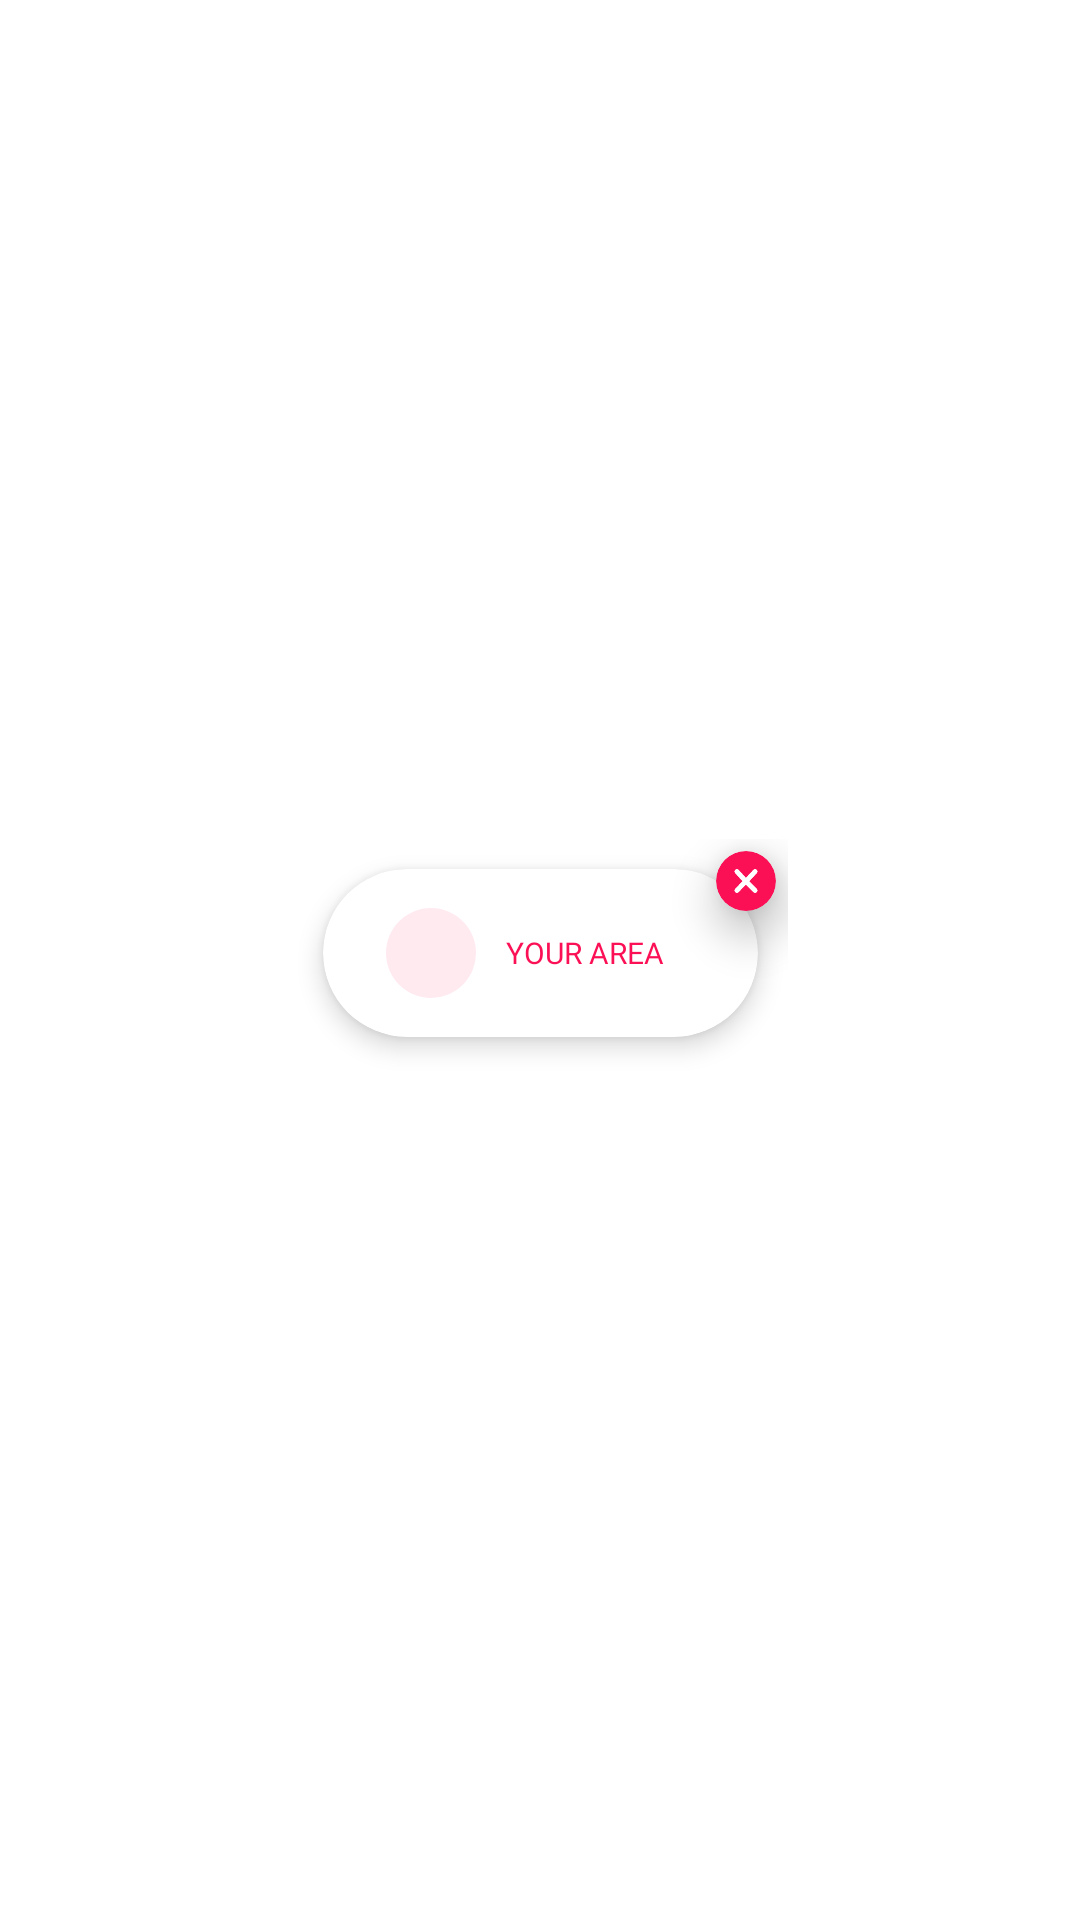

Here is an Android app screen rendered from its layout file. Give the layout XML and the strings, colors and styles it references.
<!-- AndroidManifest.xml: application theme Theme.FreebieTicket -->
<!-- res/layout/discoveradmincards.xml -->
<?xml version="1.0" encoding="utf-8"?>
<androidx.constraintlayout.widget.ConstraintLayout xmlns:android="http://schemas.android.com/apk/res/android"
    android:layout_width="wrap_content"
    android:layout_height="wrap_content"
    xmlns:app="http://schemas.android.com/apk/res-auto">

    <androidx.constraintlayout.widget.ConstraintLayout
        android:layout_width="wrap_content"
        android:layout_height="wrap_content"
        app:layout_constraintBottom_toBottomOf="parent"
        app:layout_constraintEnd_toEndOf="parent"
        app:layout_constraintStart_toStartOf="parent"
        app:layout_constraintTop_toTopOf="parent">

        <androidx.cardview.widget.CardView
            android:id="@+id/cardView3"
            android:layout_width="145dp"
            android:layout_height="56dp"
            android:layout_marginStart="10dp"
            android:layout_marginTop="10dp"
            android:layout_marginEnd="10dp"
            android:layout_marginBottom="15dp"
            app:cardCornerRadius="30dp"
            app:cardElevation="5dp"
            app:layout_constraintBottom_toBottomOf="parent"
            app:layout_constraintEnd_toEndOf="parent"
            app:layout_constraintStart_toStartOf="parent"
            app:layout_constraintTop_toTopOf="parent">

            <LinearLayout
                android:layout_width="wrap_content"
                android:layout_height="wrap_content"
                android:layout_gravity="center"
                android:orientation="horizontal">

                <ImageView
                    android:id="@+id/iconCardDiscover"
                    android:layout_width="30dp"
                    android:layout_height="30dp"
                    android:layout_gravity="center"
                    android:background="@drawable/backgraound_red"
                    android:padding="4dp"
                    android:src="@drawable/ic_misc___maplocation"
                    app:tint="@color/red" />

                <TextView
                    android:id="@+id/titleCardDiscover"
                    android:layout_width="wrap_content"
                    android:layout_height="wrap_content"
                    android:layout_gravity="center"
                    android:layout_marginStart="10dp"
                    android:layout_marginEnd="10dp"
                    android:fontFamily="@font/poppins_regular"
                    android:text="YOUR AREA"
                    android:textColor="@color/red"
                    android:textSize="10sp" />
            </LinearLayout>
        </androidx.cardview.widget.CardView>


        <androidx.cardview.widget.CardView
            android:layout_width="wrap_content"
            android:layout_height="wrap_content"
            android:layout_gravity="end"
            android:elevation="10dp"
            app:cardElevation="10dp"
            app:cardCornerRadius="20dp"
            app:cardBackgroundColor="@color/red"
            android:layout_marginEnd="4dp"
            android:layout_marginTop="4dp"
            app:layout_constraintEnd_toEndOf="parent"
            app:layout_constraintTop_toTopOf="parent">

            <ImageView
                android:id="@+id/Delete"
                android:layout_width="20dp"
                android:layout_height="20dp"
                android:padding="3dp"
                android:src="@drawable/ic_misc___cancel"
                app:tint="@color/white" />
        </androidx.cardview.widget.CardView>

    </androidx.constraintlayout.widget.ConstraintLayout>

</androidx.constraintlayout.widget.ConstraintLayout>
<!-- resources referenced by this layout -->
<resources>
  <color name="red">#FC1055</color>
  <color name="white">#FFFFFFFF</color>
  <!-- drawable backgraound_red (drawable) -->
  <?xml version="1.0" encoding="utf-8"?>
  <shape android:shape="oval" xmlns:android="http://schemas.android.com/apk/res/android">
      <solid android:color="@color/red_with_opacity"></solid>
  </shape>
  <!-- drawable ic_misc___cancel (drawable) -->
  <vector xmlns:android="http://schemas.android.com/apk/res/android"
      android:width="24dp"
      android:height="24dp"
      android:viewportWidth="24"
      android:viewportHeight="24">
    <path
        android:fillColor="#FF000000"
        android:pathData="M13.793,12.113 L18.109,7.536A1.3,1.3 0,0 0,16.267 5.694L11.951,10.267 7.733,5.694A1.3,1.3 0,0 0,5.891 7.536L10.109,12.113 5.891,16.463a1.3,1.3 0,1 0,1.842 1.842L11.951,13.952l4.316,4.354A1.3,1.3 0,0 0,18.109 16.463Z"/>
    <group>
      <clip-path
          android:pathData="M13.793,12.113 L18.109,7.536A1.3,1.3 0,0 0,16.267 5.694L11.951,10.267 7.733,5.694A1.3,1.3 0,0 0,5.891 7.536L10.109,12.113 5.891,16.463a1.3,1.3 0,1 0,1.842 1.842L11.951,13.952l4.316,4.354A1.3,1.3 0,0 0,18.109 16.463Z"/>
      <path
          android:pathData="M-34.375,-35.146h96v96h-96z"
          android:fillColor="#373a42"/>
    </group>
  </vector>
  <style name="Theme.FreebieTicket" parent="Theme.MaterialComponents.DayNight.NoActionBar">
          
          <item name="colorPrimary">@color/purple_500</item>
          <item name="colorPrimaryVariant">@color/purple_700</item>
          <item name="colorOnPrimary">@color/white</item>
          
          <item name="colorSecondary">@color/teal_200</item>
          <item name="colorSecondaryVariant">@color/teal_700</item>
          <item name="colorOnSecondary">@color/black</item>
          
          <item name="android:statusBarColor" tools:targetApi="l">?attr/colorPrimaryVariant</item>
          
      </style>
  <color name="red_with_opacity">#16FC1055</color>
  <color name="purple_500">#FF6200EE</color>
  <color name="purple_700">#FF3700B3</color>
  <color name="teal_200">#FF03DAC5</color>
  <color name="teal_700">#FF018786</color>
  <color name="black">#FF000000</color>
</resources>
